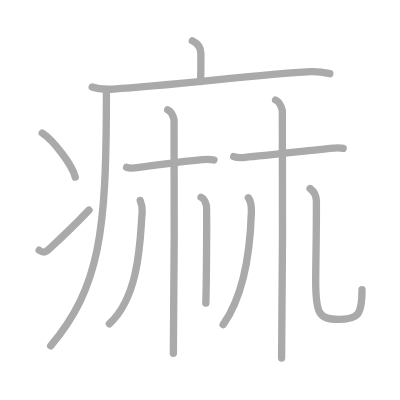
t = 0.00 s
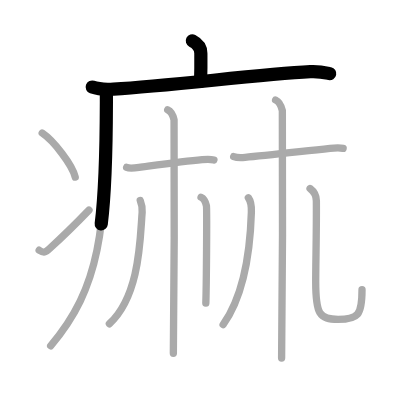
t = 2.50 s
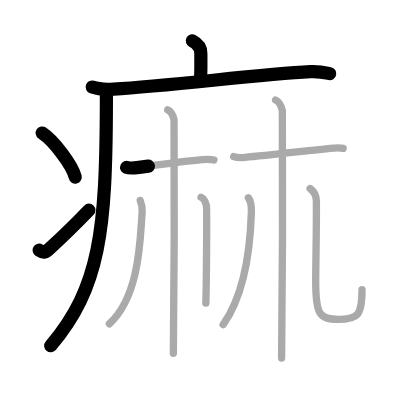
t = 5.25 s
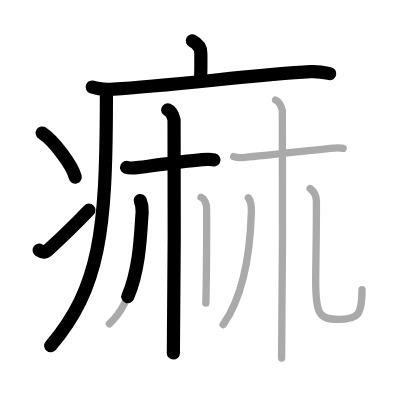
t = 7.75 s
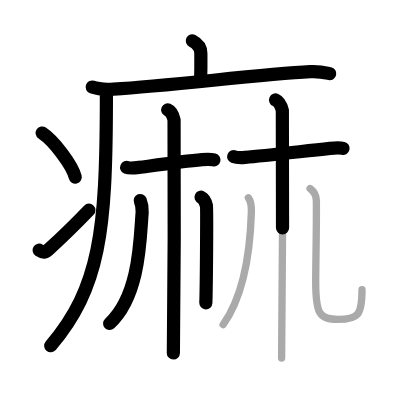
t = 10.50 s
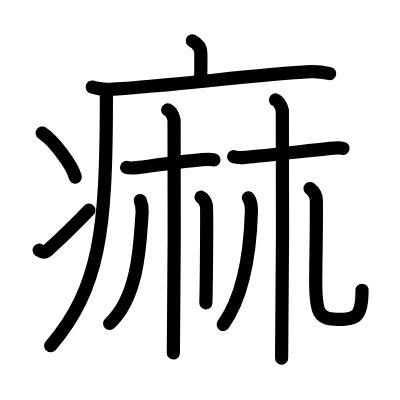
t = 13.00 s

The animated SVG that drew these frames (rendered in a browser with its animation timeline set to each time). Animation: 13 SMIL elements (animate=13); one cycle of 13.00 s.

<?xml version="1.0" standalone="no"?>
<!DOCTYPE svg PUBLIC "-//W3C//DTD SVG 1.1//EN"   "http://www.w3.org/Graphics/SVG/1.1/DTD/svg11.dtd">
<svg width="400px" height="400px"  version="1.1" xmlns="http://www.w3.org/2000/svg">
  <defs>
    <marker id="Triangle" viewBox="0 0 10 10" refX="0" refY="5" markerUnits="strokeWidth" markerWidth="3" style="stroke-opacity:0%;fill:#aaaaaa;" markerHeight="2" orient="auto">
      <path d="M 0 0 L 10 5 L 0 10 z" />
    </marker>
    
    <marker id="Arrow" viewBox="0 0 10 10" refX="5" refY="5" markerUnits="strokeWidth" markerWidth="1.8" style="stroke-opacity:0%;fill:#770000;" markerHeight="2" orient="auto">
      <path d="M 0 4 L 6 4 L 4 1 L 10 5 L 4 9 L 6 6 L 0 6 z" />
        <circle cx="5" cy="5" r="5" />
      </marker>
    
    <marker id="TriangleRed" viewBox="0 0 10 10" refX="0" refY="5" markerUnits="strokeWidth" markerWidth="3" style="stroke-opacity:0%;fill:#CC0000;" markerHeight="2" orient="auto">
      <path d="M 0 0 L 10 5 L 0 10 z" />
    </marker>
    
    <marker id="ArrowRed" viewBox="0 0 10 10" refX="5" refY="5" markerUnits="strokeWidth" markerWidth="1.8" style="stroke-opacity:0%;fill:#CC0000;" markerHeight="2" orient="auto">
      <path d="M 0 4 L 6 4 L 4 1 L 10 5 L 4 9 L 6 6 L 0 6 z" />
        <circle cx="5" cy="5" r="5" />
      </marker>
    
  </defs>
  
  <path style="fill:#ffffff; fill-opacity:100%; fill-rule:evenodd; stroke-width:0;" d="M 0 0 L 400px 0 L 400px 400px L 0 400px L 0 0" />

  <g transform="scale(3.6697247706422 3.6697247706422)">
<path style="fill:none; fill-opacity:0%; fill-rule:evenodd; stroke:#aaaaaa; stroke-opacity:100%; stroke-width: 1.5pt; stroke-linejoin:round; stroke-linecap:round;" d="M52.41 11.13c0.7 0.36 2.32 1.37 2.32 3.37c0 0.72 0.07 3.3-0.07 7.74"></path>
<path style="fill:none; fill-opacity:0%; fill-rule:evenodd; stroke:#aaaaaa; stroke-opacity:100%; stroke-width: 1.5pt; stroke-linejoin:round; stroke-linecap:round;" d="M25.13 23.73c1.52 0.54 4.3 0.63 5.82 0.54c15.8-0.91 39.55-4.02 53.61-4.73c2.53-0.13 4.05 0.26 5.31 0.53"></path>
<path style="fill:none; fill-opacity:0%; fill-rule:evenodd; stroke:#aaaaaa; stroke-opacity:100%; stroke-width: 1.5pt; stroke-linejoin:round; stroke-linecap:round;" d="M28.99 24.5c0 1.19 0 2.35 0 3.5C28.9 62.74 27.3 78.28 13.81 94.22"></path>
<path style="fill:none; fill-opacity:0%; fill-rule:evenodd; stroke:#aaaaaa; stroke-opacity:100%; stroke-width: 1.5pt; stroke-linejoin:round; stroke-linecap:round;" d="M11.5 36.25c3.18 2.12 8.21 8.71 9 12"></path>
<path style="fill:none; fill-opacity:0%; fill-rule:evenodd; stroke:#aaaaaa; stroke-opacity:100%; stroke-width: 1.5pt; stroke-linejoin:round; stroke-linecap:round;" d="M10.67 68.18c1.29 0.85 1.7 0.61 2.83-0.43c4.6-4.2 7.26-6.88 10.75-10.5"></path>
<path style="fill:none; fill-opacity:0%; fill-rule:evenodd; stroke:#aaaaaa; stroke-opacity:100%; stroke-width: 1.5pt; stroke-linejoin:round; stroke-linecap:round;" d="M34.51 45.62c0.51 0.21 2.03 0.18 3.38 0c4.73-0.63 12.13-1.68 17.2-2.11c1.35-0.11 2.36-0.13 3.21 0.08"></path>
<path style="fill:none; fill-opacity:0%; fill-rule:evenodd; stroke:#aaaaaa; stroke-opacity:100%; stroke-width: 1.5pt; stroke-linejoin:round; stroke-linecap:round;" d="M45.7 29.93c0.96 0.42 1.54 1.89 1.73 2.74c0.19 0.84 0 58.32-0.19 63.58"></path>
<path style="fill:none; fill-opacity:0%; fill-rule:evenodd; stroke:#aaaaaa; stroke-opacity:100%; stroke-width: 1.5pt; stroke-linejoin:round; stroke-linecap:round;" d="M38.22 54.64c0.53 1.35 0.61 2.04 0.52 3.18c-0.57 6.7-0.49 22.68-8.93 30.4"></path>
<path style="fill:none; fill-opacity:0%; fill-rule:evenodd; stroke:#aaaaaa; stroke-opacity:100%; stroke-width: 1.5pt; stroke-linejoin:round; stroke-linecap:round;" d="M54.79 53.75c0.81 0.36 1.3 1.6 1.46 2.31c0.16 0.71 0 22.09-0.16 26.52"></path>
<path style="fill:none; fill-opacity:0%; fill-rule:evenodd; stroke:#aaaaaa; stroke-opacity:100%; stroke-width: 1.5pt; stroke-linejoin:round; stroke-linecap:round;" d="M63.68 42.67c0.54 0.21 1.7 0.33 3.12 0.21c5.03-0.42 13.3-1.39 23.13-2.45c1.43-0.15 2.67-0.21 3.57 0"></path>
<path style="fill:none; fill-opacity:0%; fill-rule:evenodd; stroke:#aaaaaa; stroke-opacity:100%; stroke-width: 1.5pt; stroke-linejoin:round; stroke-linecap:round;" d="M75.1 27.25c1.02 0.45 1.63 2 1.84 2.89c0.2 0.89 0 61.87-0.2 67.44"></path>
<path style="fill:none; fill-opacity:0%; fill-rule:evenodd; stroke:#aaaaaa; stroke-opacity:100%; stroke-width: 1.5pt; stroke-linejoin:round; stroke-linecap:round;" d="M67.68 53.89c0.79 1.09 0.86 2.74 0.82 3.91c-0.25 8.2-1.5 21.95-7.7 30.66"></path>
<path style="fill:none; fill-opacity:0%; fill-rule:evenodd; stroke:#aaaaaa; stroke-opacity:100%; stroke-width: 1.5pt; stroke-linejoin:round; stroke-linecap:round;" d="M84.49 51.37c0.95 0.71 1.7 1.74 1.72 3.36c0.07 7.26-0.18 17.13-0.18 22.07c0 8.78 0.97 10.23 6.1 10.23c5.42 0 6.52-1.17 6.52-8.1"></path>

<path style="fill:none; fill-opacity:0%; fill-rule:evenodd; stroke:#000000; stroke-opacity:100%; stroke-width: 2.7pt; stroke-linejoin:round; stroke-linecap:round;" d="M52.41 11.13c0.7 0.36 2.32 1.37 2.32 3.37c0 0.72 0.07 3.3-0.07 7.74" pathLength="100" stroke-dashoffset="100" stroke-dasharray="100 105"><animate id="dashAnim1" attributeName="stroke-dashoffset" from="100" to="0" dur="1s" calcMode="linear" fill="freeze"/></path>
<path style="fill:none; fill-opacity:0%; fill-rule:evenodd; stroke:#000000; stroke-opacity:100%; stroke-width: 2.7pt; stroke-linejoin:round; stroke-linecap:round;" d="M25.13 23.73c1.52 0.54 4.3 0.63 5.82 0.54c15.8-0.91 39.55-4.02 53.61-4.73c2.53-0.13 4.05 0.26 5.31 0.53" pathLength="100" stroke-dashoffset="100" stroke-dasharray="100 105"><animate id="dashAnim2" attributeName="stroke-dashoffset" from="100" to="0" dur="1s" calcMode="linear" begin="dashAnim1.end" fill="freeze"/></path>
<path style="fill:none; fill-opacity:0%; fill-rule:evenodd; stroke:#000000; stroke-opacity:100%; stroke-width: 2.7pt; stroke-linejoin:round; stroke-linecap:round;" d="M28.99 24.5c0 1.19 0 2.35 0 3.5C28.9 62.74 27.3 78.28 13.81 94.22" pathLength="100" stroke-dashoffset="100" stroke-dasharray="100 105"><animate id="dashAnim3" attributeName="stroke-dashoffset" from="100" to="0" dur="1s" calcMode="linear" begin="dashAnim2.end" fill="freeze"/></path>
<path style="fill:none; fill-opacity:0%; fill-rule:evenodd; stroke:#000000; stroke-opacity:100%; stroke-width: 2.7pt; stroke-linejoin:round; stroke-linecap:round;" d="M11.5 36.25c3.18 2.12 8.21 8.71 9 12" pathLength="100" stroke-dashoffset="100" stroke-dasharray="100 105"><animate id="dashAnim4" attributeName="stroke-dashoffset" from="100" to="0" dur="1s" calcMode="linear" begin="dashAnim3.end" fill="freeze"/></path>
<path style="fill:none; fill-opacity:0%; fill-rule:evenodd; stroke:#000000; stroke-opacity:100%; stroke-width: 2.7pt; stroke-linejoin:round; stroke-linecap:round;" d="M10.67 68.18c1.29 0.85 1.7 0.61 2.83-0.43c4.6-4.2 7.26-6.88 10.75-10.5" pathLength="100" stroke-dashoffset="100" stroke-dasharray="100 105"><animate id="dashAnim5" attributeName="stroke-dashoffset" from="100" to="0" dur="1s" calcMode="linear" begin="dashAnim4.end" fill="freeze"/></path>
<path style="fill:none; fill-opacity:0%; fill-rule:evenodd; stroke:#000000; stroke-opacity:100%; stroke-width: 2.7pt; stroke-linejoin:round; stroke-linecap:round;" d="M34.51 45.62c0.51 0.21 2.03 0.18 3.38 0c4.73-0.63 12.13-1.68 17.2-2.11c1.35-0.11 2.36-0.13 3.21 0.08" pathLength="100" stroke-dashoffset="100" stroke-dasharray="100 105"><animate id="dashAnim6" attributeName="stroke-dashoffset" from="100" to="0" dur="1s" calcMode="linear" begin="dashAnim5.end" fill="freeze"/></path>
<path style="fill:none; fill-opacity:0%; fill-rule:evenodd; stroke:#000000; stroke-opacity:100%; stroke-width: 2.7pt; stroke-linejoin:round; stroke-linecap:round;" d="M45.7 29.93c0.96 0.42 1.54 1.89 1.73 2.74c0.19 0.84 0 58.32-0.19 63.58" pathLength="100" stroke-dashoffset="100" stroke-dasharray="100 105"><animate id="dashAnim7" attributeName="stroke-dashoffset" from="100" to="0" dur="1s" calcMode="linear" begin="dashAnim6.end" fill="freeze"/></path>
<path style="fill:none; fill-opacity:0%; fill-rule:evenodd; stroke:#000000; stroke-opacity:100%; stroke-width: 2.7pt; stroke-linejoin:round; stroke-linecap:round;" d="M38.22 54.64c0.53 1.35 0.61 2.04 0.52 3.18c-0.57 6.7-0.49 22.68-8.93 30.4" pathLength="100" stroke-dashoffset="100" stroke-dasharray="100 105"><animate id="dashAnim8" attributeName="stroke-dashoffset" from="100" to="0" dur="1s" calcMode="linear" begin="dashAnim7.end" fill="freeze"/></path>
<path style="fill:none; fill-opacity:0%; fill-rule:evenodd; stroke:#000000; stroke-opacity:100%; stroke-width: 2.7pt; stroke-linejoin:round; stroke-linecap:round;" d="M54.79 53.75c0.81 0.36 1.3 1.6 1.46 2.31c0.16 0.71 0 22.09-0.16 26.52" pathLength="100" stroke-dashoffset="100" stroke-dasharray="100 105"><animate id="dashAnim9" attributeName="stroke-dashoffset" from="100" to="0" dur="1s" calcMode="linear" begin="dashAnim8.end" fill="freeze"/></path>
<path style="fill:none; fill-opacity:0%; fill-rule:evenodd; stroke:#000000; stroke-opacity:100%; stroke-width: 2.7pt; stroke-linejoin:round; stroke-linecap:round;" d="M63.68 42.67c0.54 0.21 1.7 0.33 3.12 0.21c5.03-0.42 13.3-1.39 23.13-2.45c1.43-0.15 2.67-0.21 3.57 0" pathLength="100" stroke-dashoffset="100" stroke-dasharray="100 105"><animate id="dashAnim10" attributeName="stroke-dashoffset" from="100" to="0" dur="1s" calcMode="linear" begin="dashAnim9.end" fill="freeze"/></path>
<path style="fill:none; fill-opacity:0%; fill-rule:evenodd; stroke:#000000; stroke-opacity:100%; stroke-width: 2.7pt; stroke-linejoin:round; stroke-linecap:round;" d="M75.1 27.25c1.02 0.45 1.63 2 1.84 2.89c0.2 0.89 0 61.87-0.2 67.44" pathLength="100" stroke-dashoffset="100" stroke-dasharray="100 105"><animate id="dashAnim11" attributeName="stroke-dashoffset" from="100" to="0" dur="1s" calcMode="linear" begin="dashAnim10.end" fill="freeze"/></path>
<path style="fill:none; fill-opacity:0%; fill-rule:evenodd; stroke:#000000; stroke-opacity:100%; stroke-width: 2.7pt; stroke-linejoin:round; stroke-linecap:round;" d="M67.68 53.89c0.79 1.09 0.86 2.74 0.82 3.91c-0.25 8.2-1.5 21.95-7.7 30.66" pathLength="100" stroke-dashoffset="100" stroke-dasharray="100 105"><animate id="dashAnim12" attributeName="stroke-dashoffset" from="100" to="0" dur="1s" calcMode="linear" begin="dashAnim11.end" fill="freeze"/></path>
<path style="fill:none; fill-opacity:0%; fill-rule:evenodd; stroke:#000000; stroke-opacity:100%; stroke-width: 2.7pt; stroke-linejoin:round; stroke-linecap:round;" d="M84.49 51.37c0.95 0.71 1.7 1.74 1.72 3.36c0.07 7.26-0.18 17.13-0.18 22.07c0 8.78 0.97 10.23 6.1 10.23c5.42 0 6.52-1.17 6.52-8.1" pathLength="100" stroke-dashoffset="100" stroke-dasharray="100 105"><animate id="dashAnim13" attributeName="stroke-dashoffset" from="100" to="0" dur="1s" calcMode="linear" begin="dashAnim12.end" fill="freeze"/></path>

</g>

</svg>  
          
